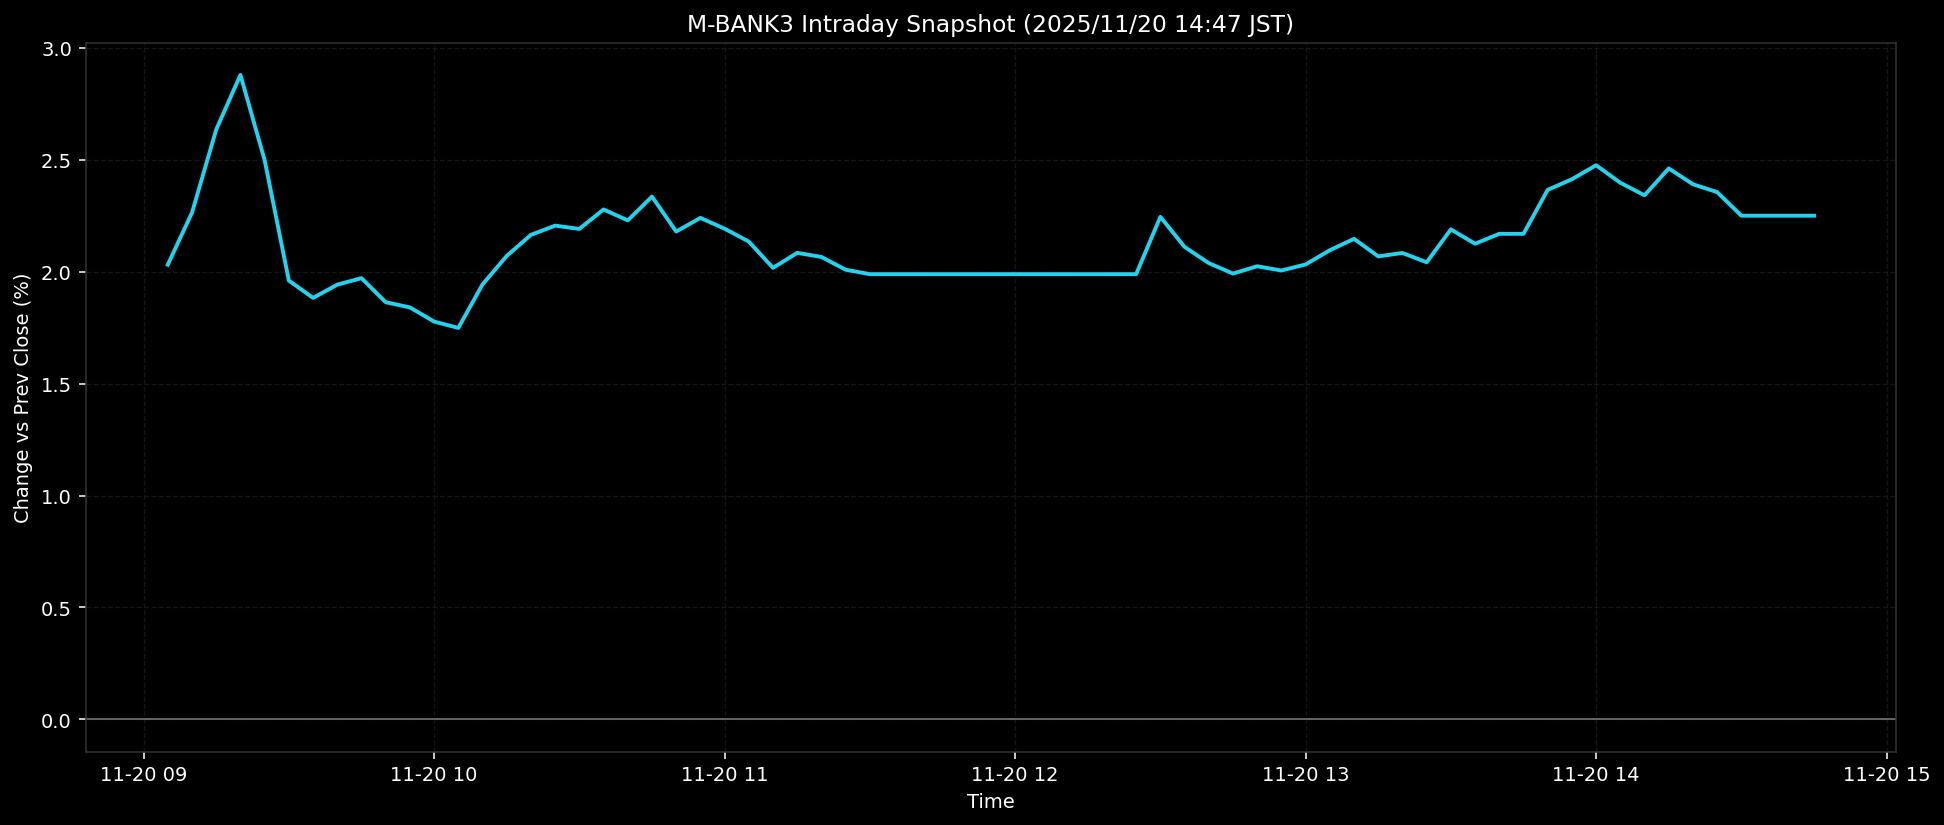

Data behind this chart, as committed beside it:
ts, pct
2025-11-20T09:05:00+0900, 2.031
2025-11-20T09:10:00+0900, 2.264
2025-11-20T09:15:00+0900, 2.635
2025-11-20T09:20:00+0900, 2.879
2025-11-20T09:25:00+0900, 2.498
2025-11-20T09:30:00+0900, 1.96
2025-11-20T09:35:00+0900, 1.883
2025-11-20T09:40:00+0900, 1.942
2025-11-20T09:45:00+0900, 1.971
2025-11-20T09:50:00+0900, 1.863
2025-11-20T09:55:00+0900, 1.84
2025-11-20T10:00:00+0900, 1.777
2025-11-20T10:05:00+0900, 1.749
2025-11-20T10:10:00+0900, 1.943
2025-11-20T10:15:00+0900, 2.07
2025-11-20T10:20:00+0900, 2.164
2025-11-20T10:25:00+0900, 2.205
2025-11-20T10:30:00+0900, 2.191
2025-11-20T10:35:00+0900, 2.278
2025-11-20T10:40:00+0900, 2.229
2025-11-20T10:45:00+0900, 2.335
2025-11-20T10:50:00+0900, 2.179
2025-11-20T10:55:00+0900, 2.24
2025-11-20T11:00:00+0900, 2.192
2025-11-20T11:05:00+0900, 2.134
2025-11-20T11:10:00+0900, 2.017
2025-11-20T11:15:00+0900, 2.084
2025-11-20T11:20:00+0900, 2.066
2025-11-20T11:25:00+0900, 2.009
2025-11-20T11:30:00+0900, 1.989
2025-11-20T11:35:00+0900, 1.989
2025-11-20T11:40:00+0900, 1.989
2025-11-20T11:45:00+0900, 1.989
2025-11-20T11:50:00+0900, 1.989
2025-11-20T11:55:00+0900, 1.989
2025-11-20T12:00:00+0900, 1.989
2025-11-20T12:05:00+0900, 1.989
2025-11-20T12:10:00+0900, 1.989
2025-11-20T12:15:00+0900, 1.989
2025-11-20T12:20:00+0900, 1.989
2025-11-20T12:25:00+0900, 1.989
2025-11-20T12:30:00+0900, 2.245
2025-11-20T12:35:00+0900, 2.111
2025-11-20T12:40:00+0900, 2.038
2025-11-20T12:45:00+0900, 1.991
2025-11-20T12:50:00+0900, 2.024
2025-11-20T12:55:00+0900, 2.005
2025-11-20T13:00:00+0900, 2.032
2025-11-20T13:05:00+0900, 2.096
2025-11-20T13:10:00+0900, 2.147
2025-11-20T13:15:00+0900, 2.068
2025-11-20T13:20:00+0900, 2.083
2025-11-20T13:25:00+0900, 2.042
2025-11-20T13:30:00+0900, 2.189
2025-11-20T13:35:00+0900, 2.125
2025-11-20T13:40:00+0900, 2.169
2025-11-20T13:45:00+0900, 2.169
2025-11-20T13:50:00+0900, 2.365
2025-11-20T13:55:00+0900, 2.413
2025-11-20T14:00:00+0900, 2.475
... 9 more rows
